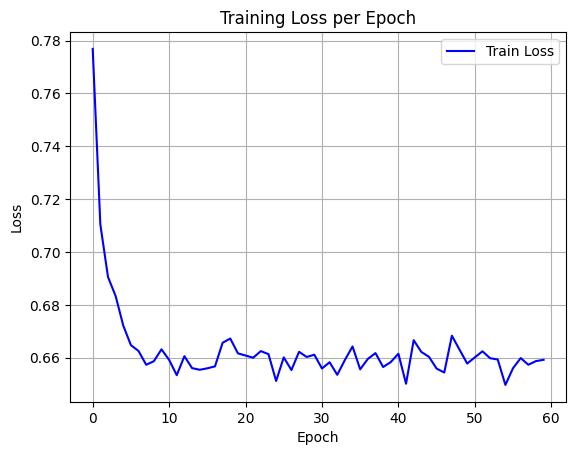

Values plotted in this chart, from the file beside it:
epoch, train_loss
0, 0.7768
1, 0.7104
2, 0.6906
3, 0.6833
4, 0.6721
5, 0.6647
6, 0.6625
7, 0.6573
8, 0.6587
9, 0.6632
10, 0.6592
11, 0.6534
12, 0.6606
13, 0.656
14, 0.6554
15, 0.656
16, 0.6567
17, 0.6656
18, 0.6672
19, 0.6616
20, 0.6608
21, 0.66
22, 0.6625
23, 0.6613
24, 0.6512
25, 0.6601
26, 0.6553
27, 0.6622
28, 0.6603
29, 0.6611
30, 0.6559
31, 0.6583
32, 0.6535
33, 0.6591
34, 0.6642
35, 0.6556
36, 0.6595
37, 0.6617
38, 0.6565
39, 0.6583
40, 0.6615
41, 0.6501
42, 0.6666
43, 0.6622
44, 0.6603
45, 0.6559
46, 0.6544
47, 0.6683
48, 0.663
49, 0.6578
50, 0.6601
51, 0.6624
52, 0.6598
53, 0.6593
54, 0.6497
55, 0.656
56, 0.6598
57, 0.6573
58, 0.6587
59, 0.6592
